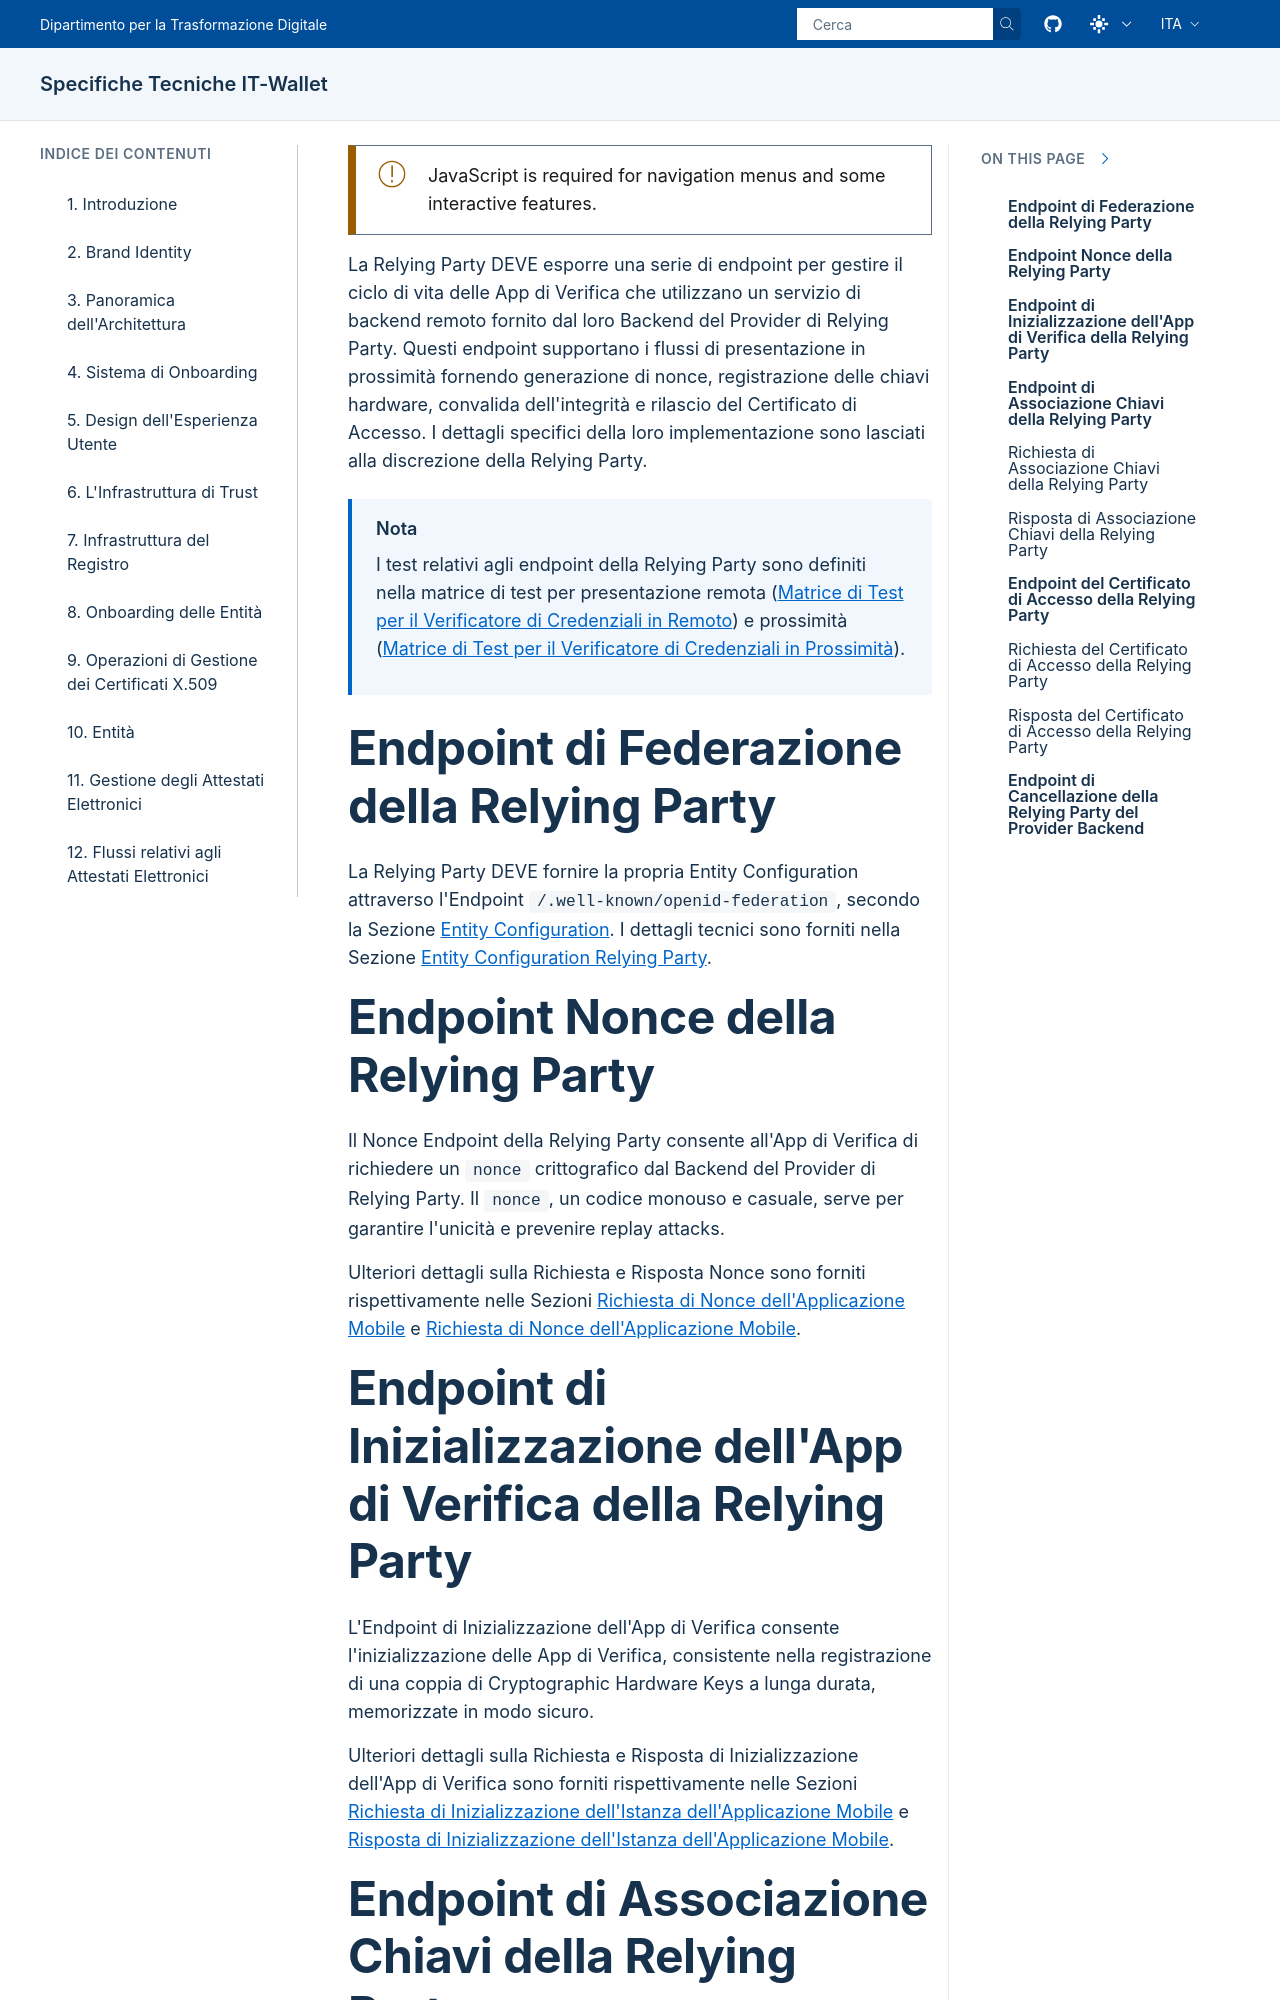

repository: italia/eid-wallet-it-docs · page: prs/pr1280/it/relying-party-provider-backend-endpoint.html · generator: sphinx

.. include:: ../common/common_definitions.rst
.. Incluso tramite relying-party-endpoints.rst al livello di titolo '"' (livello 3).

La Relying Party DEVE esporre una serie di endpoint per gestire il ciclo di vita delle App di Verifica che utilizzano un servizio di backend remoto fornito dal loro Backend del Provider di Relying Party. Questi endpoint supportano i flussi di presentazione in prossimità fornendo generazione di nonce, registrazione delle chiavi hardware, convalida dell'integrità e rilascio del Certificato di Accesso. I dettagli specifici della loro implementazione sono lasciati alla discrezione della Relying Party.

.. note::
  I test relativi agli endpoint della Relying Party sono definiti nella matrice di test per presentazione remota (:ref:`test-plans-remote-presentation:Matrice di Test per il Verificatore di Credenziali in Remoto`) e prossimità (:ref:`test-plans-proximity-presentation:Matrice di Test per il Verificatore di Credenziali in Prossimità`).


Endpoint di Federazione della Relying Party
"""""""""""""""""""""""""""""""""""""""""""

La Relying Party DEVE fornire la propria Entity Configuration attraverso l'Endpoint ``/.well-known/openid-federation``, secondo la Sezione :ref:`trust-infrastructure:Entity Configuration`. I dettagli tecnici sono forniti nella Sezione :ref:`relying-party-entity-configuration:Entity Configuration Relying Party`.


Endpoint Nonce della Relying Party
""""""""""""""""""""""""""""""""""

Il Nonce Endpoint della Relying Party consente all'App di Verifica di richiedere un ``nonce`` crittografico dal Backend del Provider di Relying Party. Il ``nonce``, un codice monouso e casuale, serve per garantire l'unicità e prevenire replay attacks.

Ulteriori dettagli sulla Richiesta e Risposta Nonce sono forniti rispettivamente nelle Sezioni :ref:`mobile-application-instance:Richiesta di Nonce dell'Applicazione Mobile` e :ref:`mobile-application-instance:Richiesta di Nonce dell'Applicazione Mobile`.
